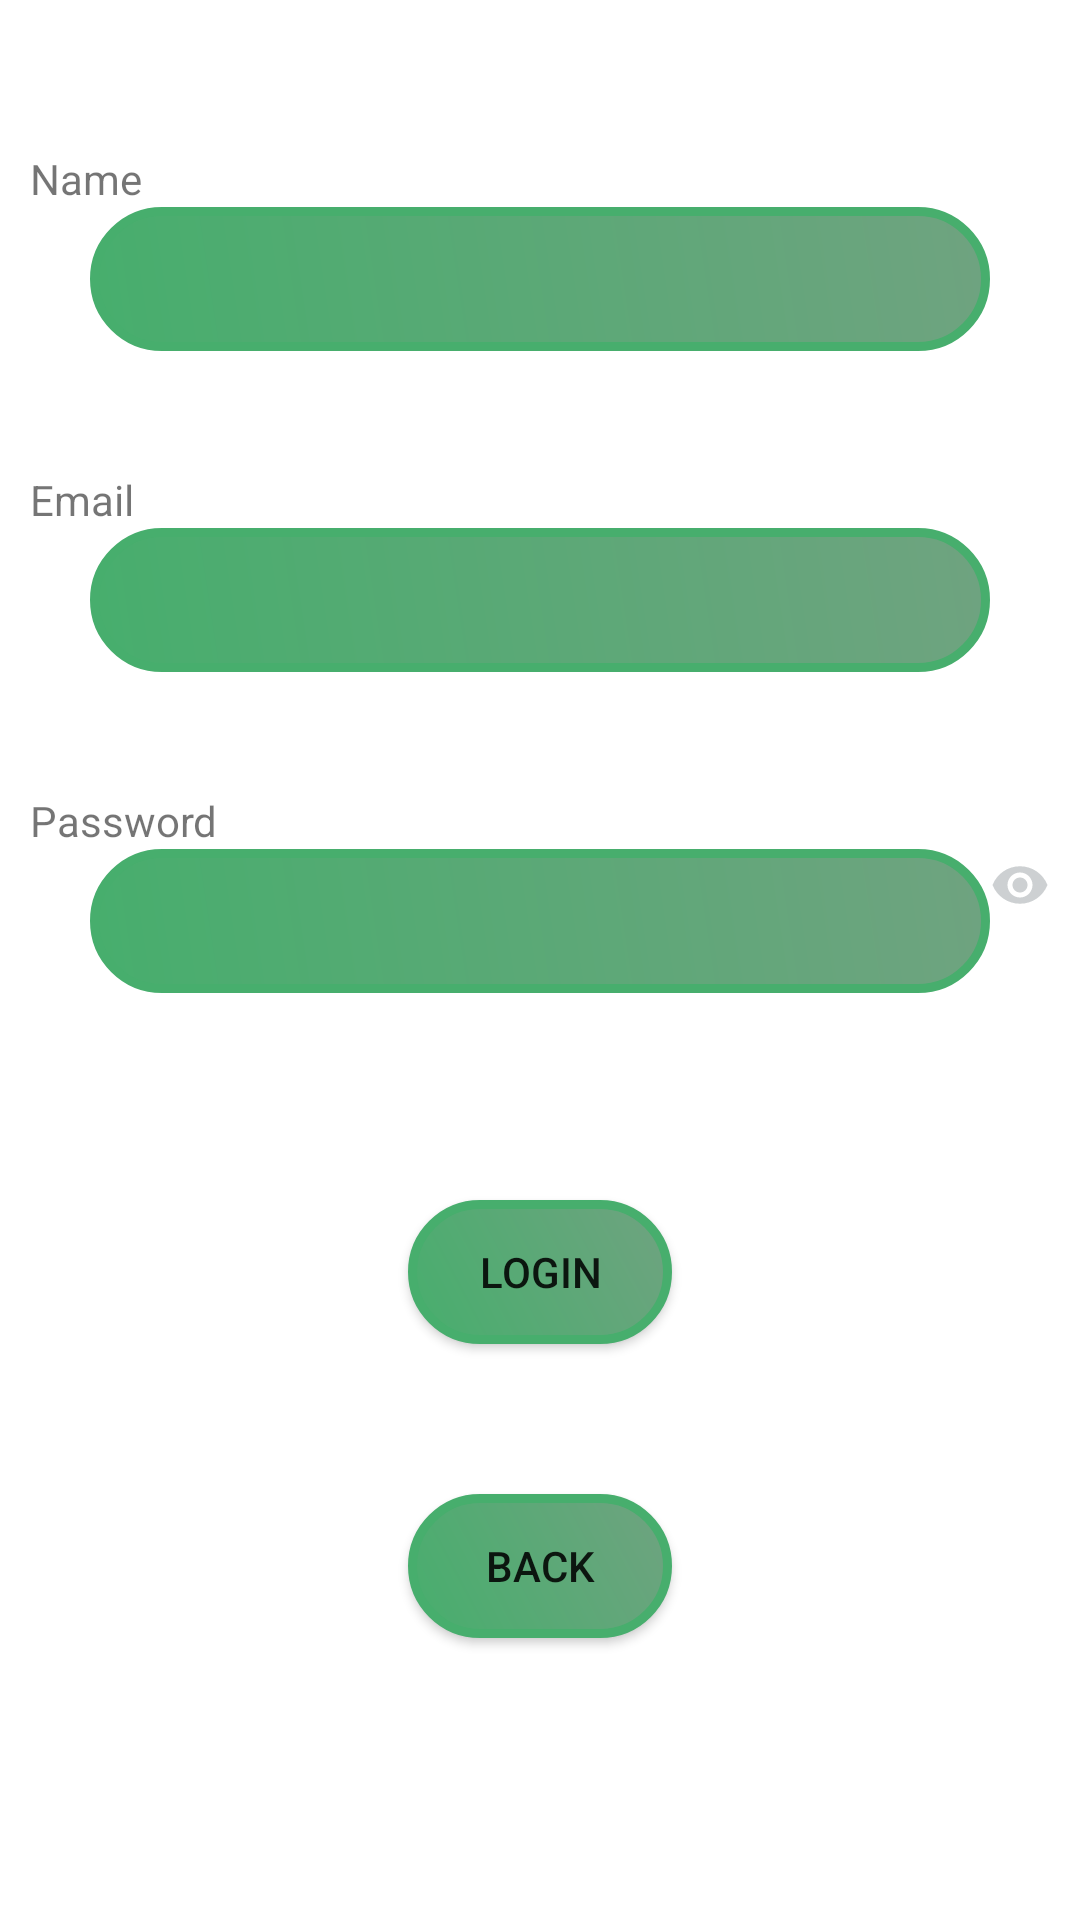

Reconstruct the res/layout file that produces this screen, plus the resources it refers to.
<!-- AndroidManifest.xml: application theme Theme.Duiban -->
<!-- res/layout/activity_register.xml -->
<?xml version="1.0" encoding="utf-8"?>
<androidx.constraintlayout.widget.ConstraintLayout xmlns:android="http://schemas.android.com/apk/res/android"
    xmlns:app="http://schemas.android.com/apk/res-auto"
    xmlns:tools="http://schemas.android.com/tools"
    android:layout_width="match_parent"
    android:layout_height="match_parent"
    tools:context=".RegisterActivity">


    <LinearLayout
        android:layout_width="match_parent"
        android:layout_height="match_parent"
        android:background="@drawable/costum_app_background"
        android:orientation="vertical">

        <ImageView
            android:id="@+id/imageViewRegister"
            android:layout_width="match_parent"
            android:layout_height="wrap_content"
            android:layout_marginTop="30dp"
            app:srcCompat="@drawable/ic_launcher_background" />


        <LinearLayout
            android:layout_width="match_parent"
            android:layout_height="wrap_content"
            android:layout_marginVertical="20dp"
            android:layout_marginHorizontal="10dp"
            android:orientation="vertical">

            <TextView
                android:layout_width="match_parent"
                android:layout_height="wrap_content"
                android:text="Name" />

            <EditText
                android:id="@+id/registertextUsername"
                android:layout_width="match_parent"
                android:layout_height="48dp"
                android:layout_marginHorizontal="20dp"
                android:background="@drawable/costum_button_background"
                android:inputType="textPersonName"
                android:text=""
                android:textSize="24sp" />
        </LinearLayout>

        <LinearLayout
            android:layout_width="match_parent"
            android:layout_height="wrap_content"
            android:layout_marginVertical="20dp"
            android:layout_marginHorizontal="10dp"
            android:orientation="vertical">

            <TextView
                android:layout_width="match_parent"
                android:layout_height="wrap_content"
                android:text="Email" />

            <EditText
                android:id="@+id/registertextEmail"
                android:layout_width="match_parent"
                android:layout_height="48dp"
                android:layout_marginHorizontal="20dp"
                android:background="@drawable/costum_button_background"
                android:inputType="textEmailAddress"
                android:text=" "
                android:textSize="24sp" />


        </LinearLayout>

        <LinearLayout
            android:layout_width="match_parent"
            android:layout_height="wrap_content"
            android:layout_marginVertical="20dp"
            android:layout_marginHorizontal="10dp"
            android:orientation="vertical">

            <TextView

                android:layout_width="match_parent"
                android:layout_height="wrap_content"
                android:text="Password" />

            <LinearLayout
                android:layout_width="match_parent"
                android:layout_height="match_parent"
                android:orientation="horizontal">

                <EditText
                    android:id="@+id/registereditTextTextPassword"
                    android:layout_width="300dp"
                    android:layout_height="48dp"
                    android:layout_marginLeft="20dp"
                    android:background="@drawable/costum_button_background"
                    android:ems="10"
                    android:inputType="textPassword"
                    android:textSize="24sp" />

                <ImageView
                    android:id="@+id/imageeye"
                    android:layout_width="match_parent"
                    android:layout_height="wrap_content"
                    app:srcCompat="@drawable/ic_baseline_eye" />
            </LinearLayout>

        </LinearLayout>
        <TextView
            android:id="@+id/errorRegister"
            android:layout_width="match_parent"
            android:layout_height="wrap_content"
            android:textColor="#F44336"
            android:text="" />
        <Button
            android:id="@+id/registercreatebutton"
            android:layout_width="wrap_content"
            android:layout_height="wrap_content"
            android:layout_gravity="center"
            android:layout_marginVertical="30dp"
            android:background="@drawable/costum_button_background"
            android:gravity="center|center_horizontal"
            android:text="Login" />

        <Button
            android:id="@+id/gobackloginbutton"
            android:layout_width="wrap_content"
            android:layout_height="wrap_content"
            android:layout_gravity="center"
            android:background="@drawable/costum_button_background"
            android:layout_marginVertical="20dp"
            android:text="Back" />
    </LinearLayout>
</androidx.constraintlayout.widget.ConstraintLayout>
<!-- resources referenced by this layout -->
<resources>
  <!-- drawable costum_app_background (drawable) -->
  <?xml version="1.0" encoding="utf-8"?>
  <shape xmlns:android="http://schemas.android.com/apk/res/android"
      android:shape="rectangle">
  
      <gradient
          android:angle="45"
          android:endColor="#FFF"
          android:startColor="#FFF" />
  
  
  
  
  
  
  </shape>
  <!-- drawable costum_button_background (drawable) -->
  <?xml version="1.0" encoding="utf-8"?>
  <shape xmlns:android="http://schemas.android.com/apk/res/android"
      android:shape="rectangle">
  
      <gradient
          android:angle="45"
          android:endColor="#6FA380"
          android:startColor="#47AE6D" />
  
      <padding
          android:bottom="7dp"
          android:top="7dp"
          android:right="7dp"
          android:left="7dp" />
  
      <stroke
          android:width="3dp"
          android:color="#47AE6D" />
  
      <corners android:radius="30dp" />
  
  </shape>
  <!-- drawable ic_baseline_eye (drawable) -->
  <vector android:alpha="0.32" android:autoMirrored="true"
      android:height="24dp" android:tint="#616B70"
      android:viewportHeight="24" android:viewportWidth="24"
      android:width="24dp" xmlns:android="http://schemas.android.com/apk/res/android">
      <path android:fillColor="@android:color/white" android:pathData="M12,4.5C7,4.5 2.73,7.61 1,12c1.73,4.39 6,7.5 11,7.5s9.27,-3.11 11,-7.5c-1.73,-4.39 -6,-7.5 -11,-7.5zM12,17c-2.76,0 -5,-2.24 -5,-5s2.24,-5 5,-5 5,2.24 5,5 -2.24,5 -5,5zM12,9c-1.66,0 -3,1.34 -3,3s1.34,3 3,3 3,-1.34 3,-3 -1.34,-3 -3,-3z"/>
  </vector>
  <style name="Theme.Duiban" parent="Theme.MaterialComponents.DayNight.DarkActionBar">
          
          <item name="colorPrimary">#77DA31</item>
          <item name="colorPrimaryVariant">@color/purple_700</item>
          <item name="colorOnPrimary">@color/white</item>
          
          <item name="colorSecondary">@color/teal_200</item>
          <item name="colorSecondaryVariant">@color/teal_700</item>
          <item name="colorOnSecondary">@color/black</item>
          
          <item name="android:statusBarColor" tools:targetApi="l">?attr/colorPrimaryVariant</item>
          
      </style>
  <!-- not gathered from this repository: default colours our renderer supplied (Android Studio template values) -->
  <color name="purple_700">#FF3700B3</color>
  <color name="teal_200">#FF03DAC5</color>
  <color name="teal_700">#FF018786</color>
  <color name="black">#FF000000</color>
  <color name="white">#FFFFFFFF</color>
</resources>
